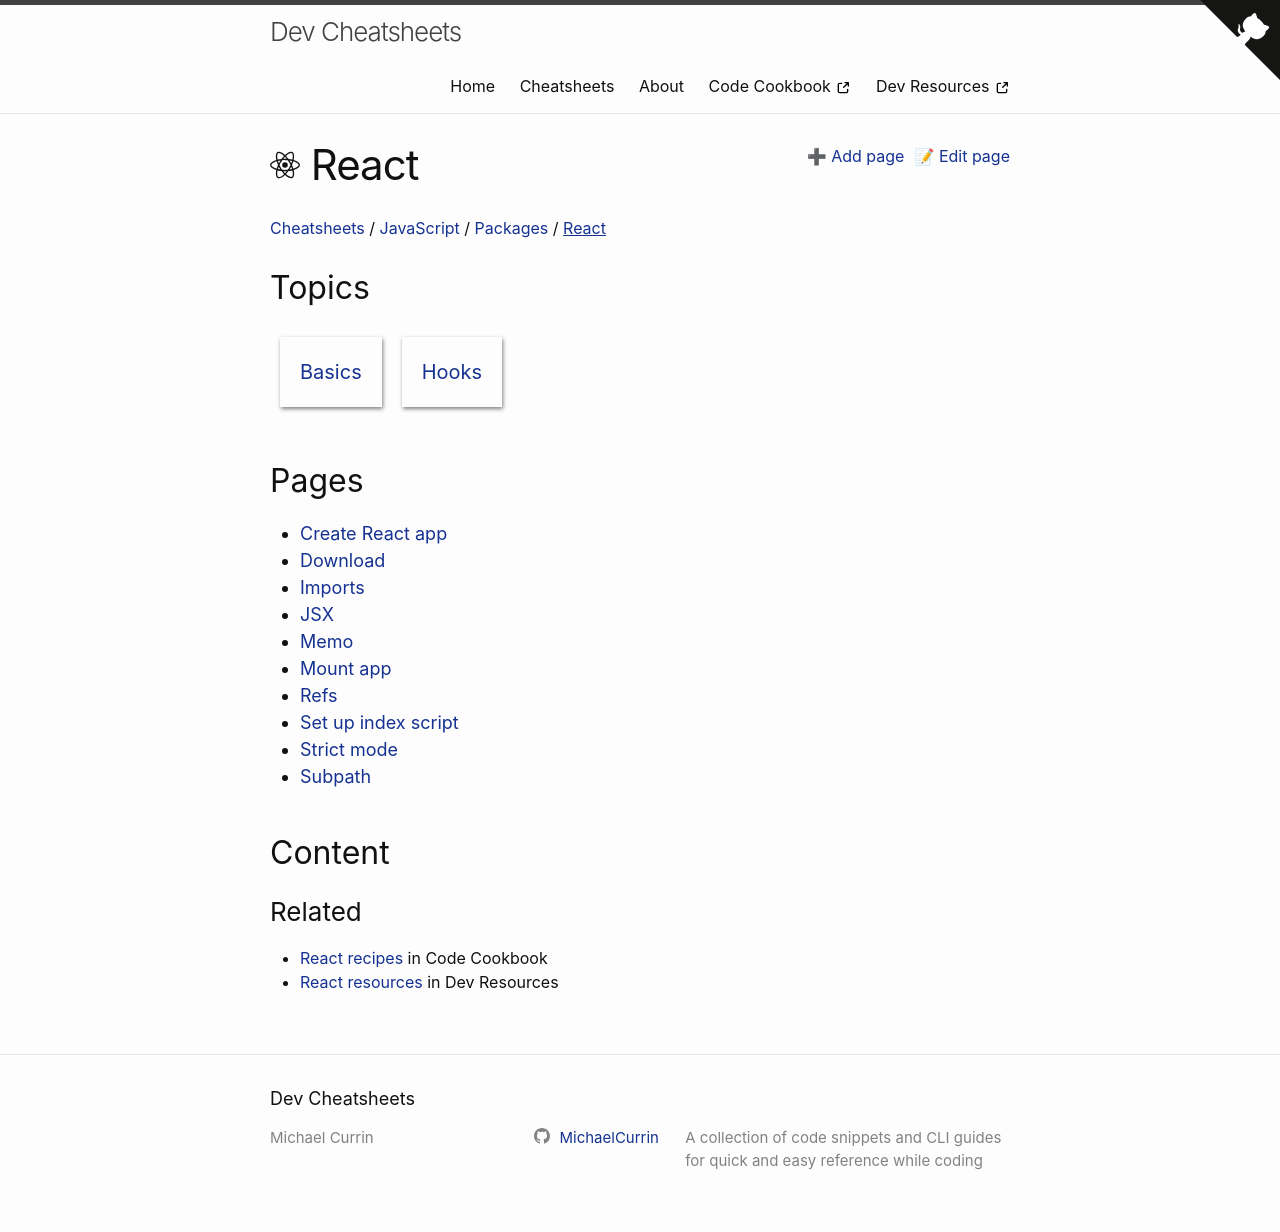

repository: MichaelCurrin/dev-cheatsheets · page: cheatsheets/javascript/packages/react/index.html · generator: jekyll

---
title: React
logo: react
---

### Related

- [React recipes][] in Code Cookbook
- [React resources][] in Dev Resources

[React recipes]: https://michaelcurrin.github.io/code-cookbook/recipes/javascript/packages/react/
[React resources]: https://michaelcurrin.github.io/dev-resources/resources/javascript/packages/react/react.html
